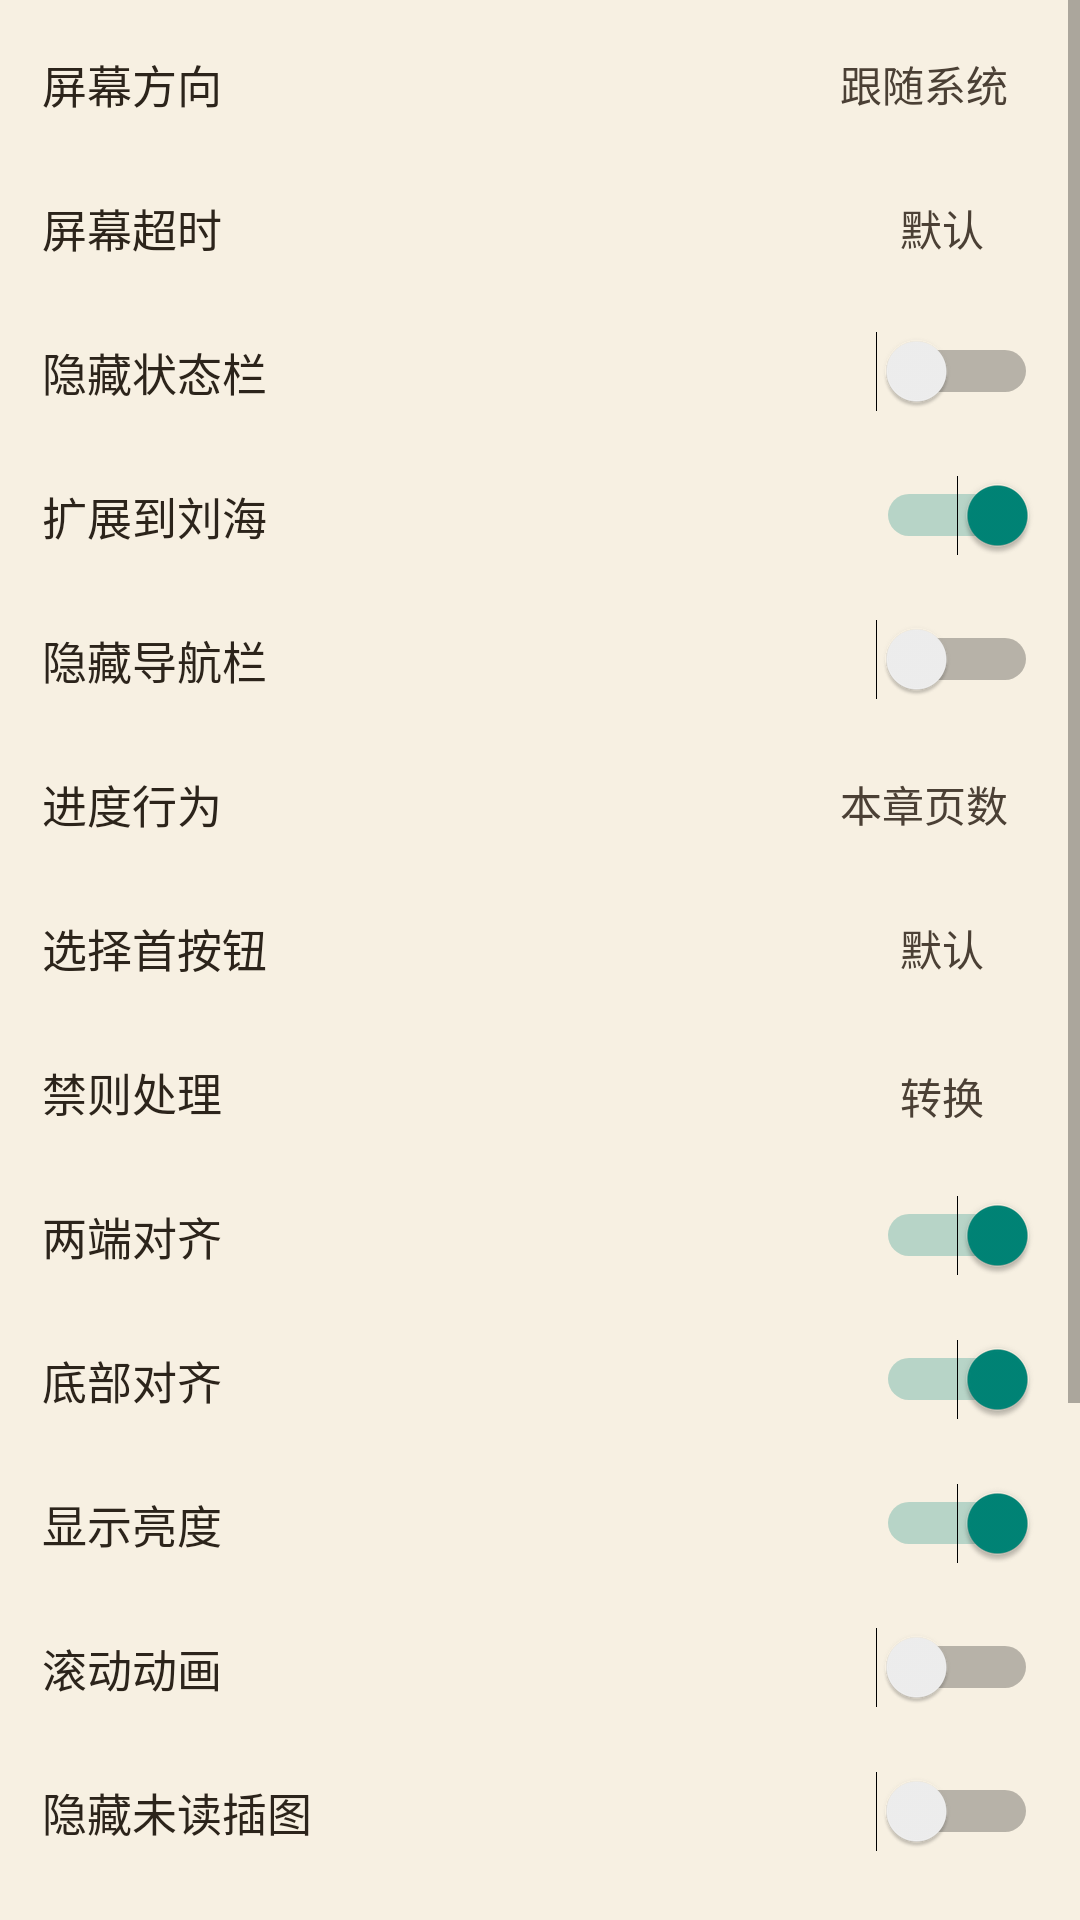

Produce the Android XML layout that renders to this screen, including the resource entries it uses.
<!-- AndroidManifest.xml: application theme Theme.Tset -->
<!-- res/layout/dialog_m9_more_config.xml -->
<?xml version="1.0" encoding="utf-8"?>
<ScrollView xmlns:android="http://schemas.android.com/apk/res/android"
    android:id="@+id/more_config_scroll"
    android:layout_width="match_parent"
    android:layout_height="match_parent"
    android:background="@drawable/reader_menu_panel_bg"
    android:overScrollMode="ifContentScrolls">

    <LinearLayout
        android:id="@+id/more_config_root"
        android:layout_width="match_parent"
        android:layout_height="wrap_content"
        android:orientation="vertical"
        android:paddingTop="4dp"
        android:paddingBottom="4dp">

        <LinearLayout
            android:id="@+id/more_screen_orientation"
            style="@style/ReaderMoreRow">
            <TextView
                style="@style/ReaderMoreLabel"
                android:text="@string/screen_direction" />
            <TextView
                android:id="@+id/more_screen_orientation_value"
                style="@style/ReaderMoreValue"
                android:text="@string/screen_unspecified" />
        </LinearLayout>

        <LinearLayout
            android:id="@+id/more_keep_light"
            style="@style/ReaderMoreRow">
            <TextView
                style="@style/ReaderMoreLabel"
                android:text="@string/keep_light" />
            <TextView
                android:id="@+id/more_keep_light_value"
                style="@style/ReaderMoreValue"
                android:text="@string/reader_keep_light_default" />
        </LinearLayout>

        <LinearLayout style="@style/ReaderMoreRow">
            <TextView
                style="@style/ReaderMoreLabel"
                android:text="@string/pt_hide_status_bar" />
            <Switch
                android:id="@+id/more_hide_status_bar"
                android:layout_width="wrap_content"
                android:layout_height="wrap_content" />
        </LinearLayout>

        <LinearLayout style="@style/ReaderMoreRow">
            <TextView
                style="@style/ReaderMoreLabel"
                android:text="@string/read_body_to_lh" />
            <Switch
                android:id="@+id/more_read_body_to_lh"
                android:layout_width="wrap_content"
                android:layout_height="wrap_content"
                android:checked="true" />
        </LinearLayout>

        <LinearLayout style="@style/ReaderMoreRow">
            <TextView
                style="@style/ReaderMoreLabel"
                android:text="@string/pt_hide_navigation_bar" />
            <Switch
                android:id="@+id/more_hide_navigation_bar"
                android:layout_width="wrap_content"
                android:layout_height="wrap_content" />
        </LinearLayout>

        <LinearLayout
            android:id="@+id/more_progress_behavior"
            style="@style/ReaderMoreRow">
            <TextView
                style="@style/ReaderMoreLabel"
                android:text="@string/progress_bar_behavior" />
            <TextView
                android:id="@+id/more_progress_behavior_value"
                style="@style/ReaderMoreValue"
                android:text="@string/reader_progress_behavior_page" />
        </LinearLayout>

        <LinearLayout
            android:id="@+id/more_selection_primary_action"
            style="@style/ReaderMoreRow">
            <TextView
                style="@style/ReaderMoreLabel"
                android:text="@string/reader_selection_primary_action" />
            <TextView
                android:id="@+id/more_selection_primary_action_value"
                style="@style/ReaderMoreValue"
                android:text="@string/reader_selection_primary_default" />
        </LinearLayout>

        <LinearLayout
            android:id="@+id/more_zh_layout_row"
            style="@style/ReaderMoreRow">
            <TextView
                style="@style/ReaderMoreLabel"
                android:text="@string/read_chinese_converter" />
            <TextView
                android:id="@+id/more_zh_layout_value"
                style="@style/ReaderMoreValue"
                android:background="@drawable/reader_menu_touch"
                android:gravity="center"
                android:minWidth="64dp"
                android:paddingStart="12dp"
                android:paddingTop="6dp"
                android:paddingEnd="12dp"
                android:paddingBottom="6dp"
                android:text="@string/reader_convert_state_enabled" />
        </LinearLayout>

        <LinearLayout style="@style/ReaderMoreRow">
            <TextView
                style="@style/ReaderMoreLabel"
                android:text="@string/text_full_justify" />
            <Switch
                android:id="@+id/more_text_full_justify"
                android:layout_width="wrap_content"
                android:layout_height="wrap_content"
                android:checked="true" />
        </LinearLayout>

        <LinearLayout style="@style/ReaderMoreRow">
            <TextView
                style="@style/ReaderMoreLabel"
                android:text="@string/text_bottom_justify" />
            <Switch
                android:id="@+id/more_text_bottom_justify"
                android:layout_width="wrap_content"
                android:layout_height="wrap_content"
                android:checked="true" />
        </LinearLayout>

        <LinearLayout style="@style/ReaderMoreRow">
            <TextView
                style="@style/ReaderMoreLabel"
                android:text="@string/show_brightness_view" />
            <Switch
                android:id="@+id/more_show_brightness_view"
                android:layout_width="wrap_content"
                android:layout_height="wrap_content"
                android:checked="true" />
        </LinearLayout>

        <LinearLayout style="@style/ReaderMoreRow">
            <TextView
                style="@style/ReaderMoreLabel"
                android:text="@string/no_anim_scroll_page" />
            <Switch
                android:id="@+id/more_no_anim_scroll_page"
                android:layout_width="wrap_content"
                android:layout_height="wrap_content" />
        </LinearLayout>

        <LinearLayout style="@style/ReaderMoreRow">
            <TextView
                style="@style/ReaderMoreLabel"
                android:text="@string/settings_ebook_image_spoiler_title" />
            <Switch
                android:id="@+id/more_hide_unread_images"
                android:layout_width="wrap_content"
                android:layout_height="wrap_content" />
        </LinearLayout>

        <LinearLayout
            android:id="@+id/more_click_regional_config"
            style="@style/ReaderMoreRow">
            <TextView
                style="@style/ReaderMoreLabel"
                android:text="@string/click_regional_config" />
            <TextView
                android:id="@+id/more_click_regional_config_value"
                style="@style/ReaderMoreValue"
                android:text="@string/reader_click_region_summary_default" />
        </LinearLayout>

        <LinearLayout style="@style/ReaderMoreRow">
            <TextView
                style="@style/ReaderMoreLabel"
                android:text="@string/disable_return_key" />
            <Switch
                android:id="@+id/more_disable_return_key"
                android:layout_width="wrap_content"
                android:layout_height="wrap_content" />
        </LinearLayout>

        <LinearLayout style="@style/ReaderMoreRow">
            <TextView
                style="@style/ReaderMoreLabel"
                android:text="@string/show_read_title_addition" />
            <Switch
                android:id="@+id/more_show_read_title_addition"
                android:layout_width="wrap_content"
                android:layout_height="wrap_content"
                android:checked="true" />
        </LinearLayout>

        <LinearLayout style="@style/ReaderMoreRow">
            <TextView
                style="@style/ReaderMoreLabel"
                android:text="@string/read_bar_style_follow_page" />
            <Switch
                android:id="@+id/more_read_bar_style_follow_page"
                android:layout_width="wrap_content"
                android:layout_height="wrap_content" />
        </LinearLayout>

        <TextView
            android:id="@+id/more_reset_defaults"
            android:layout_width="match_parent"
            android:layout_height="wrap_content"
            android:layout_marginStart="16dp"
            android:layout_marginTop="6dp"
            android:layout_marginEnd="16dp"
            android:layout_marginBottom="4dp"
            android:background="@drawable/reader_menu_touch"
            android:gravity="center"
            android:paddingTop="10dp"
            android:paddingBottom="10dp"
            android:text="@string/reader_reset_defaults"
            android:textColor="#AA5B1E1E"
            android:textSize="15sp" />
    </LinearLayout>
</ScrollView>
<!-- resources referenced by this layout -->
<resources>
  <!-- drawable reader_menu_panel_bg (drawable) -->
  <?xml version="1.0" encoding="utf-8"?>
  <shape xmlns:android="http://schemas.android.com/apk/res/android">
      <solid android:color="#F7F0E2" />
  </shape>
  <!-- drawable reader_menu_touch (drawable) -->
  <?xml version="1.0" encoding="utf-8"?>
  <selector xmlns:android="http://schemas.android.com/apk/res/android">
      <item android:state_pressed="true">
          <shape>
              <solid android:color="#22000000" />
          </shape>
      </item>
      <item android:drawable="@android:color/transparent" />
  </selector>
  <string name="click_regional_config">点击区域</string>
  <string name="disable_return_key">禁用返回键</string>
  <string name="keep_light">屏幕超时</string>
  <string name="no_anim_scroll_page">滚动动画</string>
  <string name="progress_bar_behavior">进度行为</string>
  <string name="pt_hide_navigation_bar">隐藏导航栏</string>
  <string name="pt_hide_status_bar">隐藏状态栏</string>
  <string name="read_bar_style_follow_page">工具栏跟随页面</string>
  <string name="read_body_to_lh">扩展到刘海</string>
  <string name="read_chinese_converter">禁则处理</string>
  <string name="reader_click_region_summary_default">九宫格默认</string>
  <string name="reader_convert_state_enabled">转换</string>
  <string name="reader_keep_light_default">默认</string>
  <string name="reader_progress_behavior_page">本章页数</string>
  <string name="reader_reset_defaults">恢复默认设置</string>
  <string name="reader_selection_primary_action">选择首按钮</string>
  <string name="reader_selection_primary_default">默认</string>
  <string name="screen_direction">屏幕方向</string>
  <string name="screen_unspecified">跟随系统</string>
  <string name="settings_ebook_image_spoiler_title">隐藏未读插图</string>
  <string name="show_brightness_view">显示亮度</string>
  <string name="show_read_title_addition">顶部附加栏</string>
  <string name="text_bottom_justify">底部对齐</string>
  <string name="text_full_justify">两端对齐</string>
  <style name="ReaderMoreLabel">
          <item name="android:layout_width">0dp</item>
          <item name="android:layout_height">match_parent</item>
          <item name="android:layout_weight">1</item>
          <item name="android:gravity">center_vertical</item>
          <item name="android:textColor">#2C241B</item>
          <item name="android:textSize">15sp</item>
      </style>
  <style name="ReaderMoreRow">
          <item name="android:layout_width">match_parent</item>
          <item name="android:layout_height">48dp</item>
          <item name="android:background">@drawable/reader_menu_touch</item>
          <item name="android:clickable">true</item>
          <item name="android:focusable">true</item>
          <item name="android:gravity">center_vertical</item>
          <item name="android:orientation">horizontal</item>
          <item name="android:paddingStart">14dp</item>
          <item name="android:paddingEnd">14dp</item>
      </style>
  <style name="ReaderMoreValue">
          <item name="android:layout_width">wrap_content</item>
          <item name="android:layout_height">30dp</item>
          <item name="android:background">@drawable/reader_menu_touch</item>
          <item name="android:gravity">center</item>
          <item name="android:minWidth">64dp</item>
          <item name="android:paddingStart">10dp</item>
          <item name="android:paddingEnd">10dp</item>
          <item name="android:textColor">#4B4035</item>
          <item name="android:textSize">14sp</item>
      </style>
  <style name="Theme.Tset" parent="Theme.AppCompat.DayNight.NoActionBar" />
</resources>
